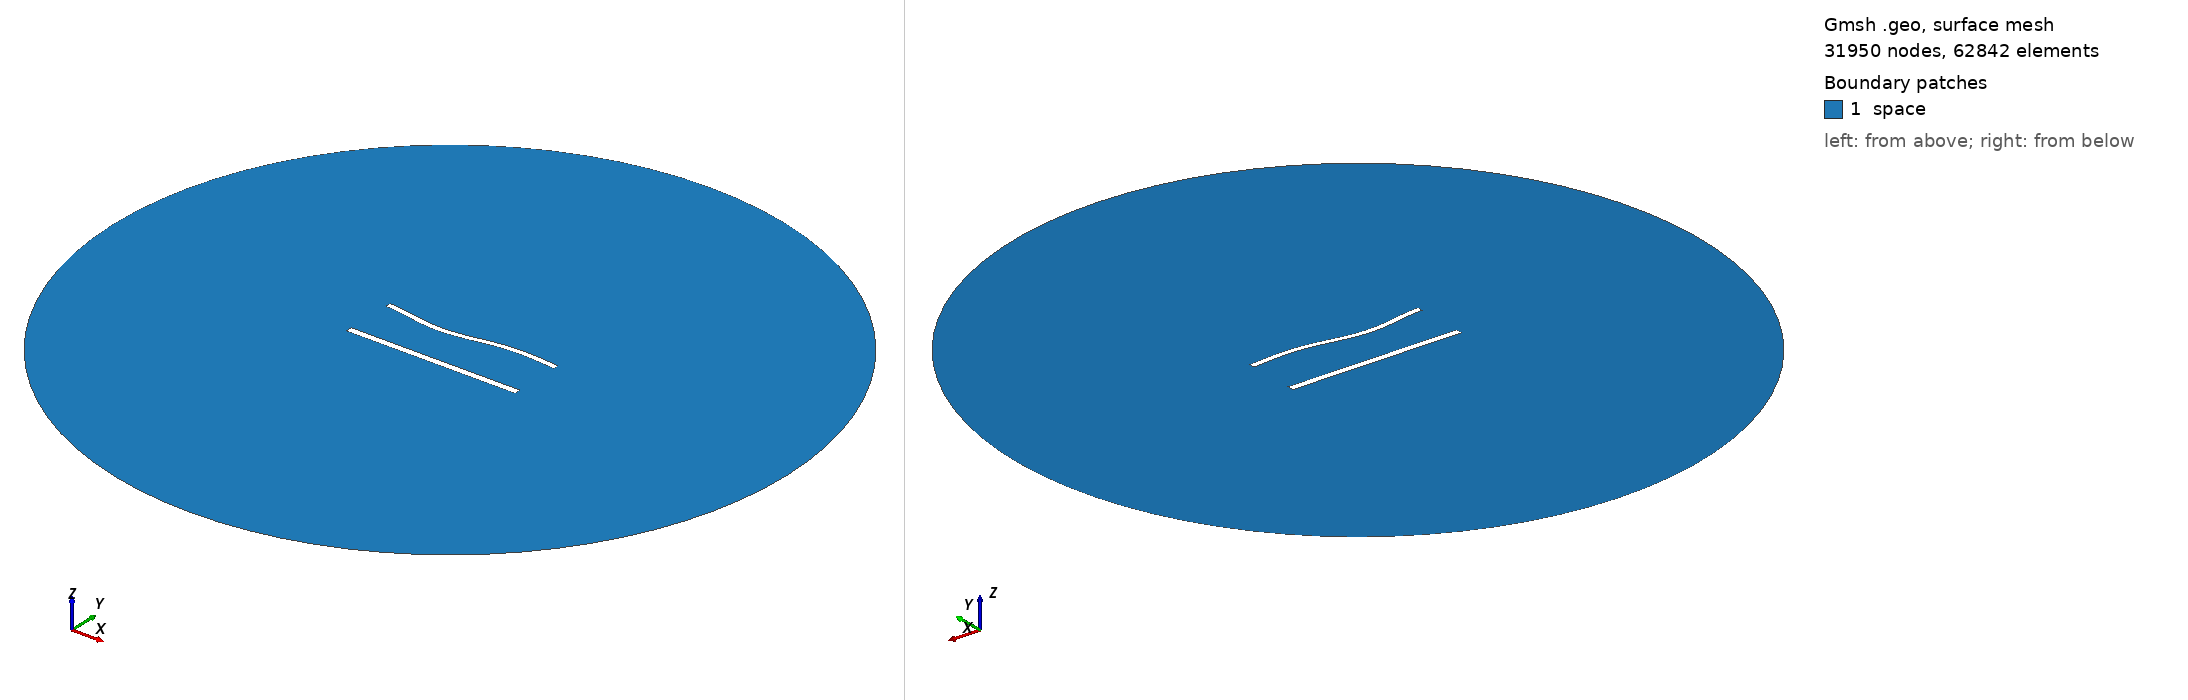

Gmsh geometry script, surface-meshed: 31950 nodes, 62842 surface elements. Boundary patches (legend numbers): 1 space. Left view from above one corner, right view from below the opposite corner. Legend entries are the model's physical surfaces. The drawing asked Gmsh for element sizes between 1% and 20% of the model's largest extent; the script's own settings can give other sizes.

=== 1163.geo (drawn) ===
//---------------------------------------
// Geometry kernel
//---------------------------------------

SetFactory("OpenCASCADE");



//---------------------------------------
// Parameters of the geometry
//---------------------------------------

// Overetch of the upper plate
overetch = 0.25;

// Distance between the plates
distance = 30.0;

// Discretization over the x axis (for the deformation)
nx = 50; 

// Length of the plate
L = 100 - overetch; 

// Number of modes
n = 4; 

// 1st mode coefficient
coeff(1) = 0.0;
beta(1) = 0.596864 * 3.1415926535 / L;

// 2nd mode coefficient
coeff(2) = -1.5;
beta(2) = 1.49418 * 3.1415926535 / L;

// 3rd mode coefficient
coeff(3) = -1.5;
beta(3) = 2.50025 * 3.1415926535 / L;

// 4th mode coefficient
coeff(4) = 0.0;
beta(4) = 3.49999 * 3.1415926535 / L;



//---------------------------------------
// Upper plate (deformed rectangle)
//---------------------------------------

// Coordiantes of the upper plate
xmin = -50;
xmax = 50 - overetch;

// Height of the upper plate
yheight = 4 - 2 * overetch;

// Indexes of the points
UpperID[] = {};
LowerID[] = {};
LeftID[] = {};
RightID[] = {};

// Point index
p = 1;

// Horizontal edges
For i In {1:nx}
    x = xmin + (i-1)*(xmax - xmin)/(nx-1);

    y_bottom = distance / 2 + overetch;
    For j In {1:n}
        C = (Cosh(beta(j)*L) + Cos(beta(j)*L)) / (Sinh(beta(j)*L) + Sin(beta(j)*L));
        y_bottom  = y_bottom + coeff(j) * (Cosh(beta(j)*(x+50)) - Cos(beta(j)*(x+50)) - C * (Sinh(beta(j)*(x+50)) - Sin(beta(j)*(x+50))));
    EndFor

    y_top = y_bottom + yheight;

    Point(p) = {x, y_top, 0, 1.0};
    UpperID[i] = p;
    p = p + 1;

    Point(p) = {x, y_bottom, 0, 1.0};
    LowerID[i] = p;
    p = p + 1;
EndFor

// Create point lists
UpperPts[] = {}; LowerPts[] = {};
For i In {1:nx}
  UpperPts[] += {UpperID[i]};
  LowerPts[] += {LowerID[i]};
EndFor

// Build splines
Spline(1) = {UpperPts[]};
Spline(2) = {LowerPts[]};
Line(3) = {LowerPts[nx-1], UpperPts[nx-1]};
Line(4) = {LowerPts[0], UpperPts[0]};

// Build the plane surface
Curve Loop(1) = {2, 3, -1, -4};
Plane Surface(1) = {1};



//---------------------------------------
// Lower plate (rectangle)
//---------------------------------------

// Vertices
Point(1001) = {-50, -distance/2, 0, 1.0};
Point(1002) = { 50, -distance/2, 0, 1.0};
Point(1003) = { 50,  -distance/2 + 4, 0, 1.0};
Point(1004) = {-50,  -distance/2 + 4, 0, 1.0};

// Edges
Line(5) = {1001, 1002};
Line(6) = {1002, 1003};
Line(7) = {1003, 1004};
Line(8) = {1004, 1001};

// Plane surface
Line Loop(2) = {5, 6, 7, 8};
Plane Surface(2) = {2}; 



//---------------------------------------
// Outer (fictious) boundary
//---------------------------------------

// Points
Point(1005) = {0, 0, 0};       // Center
Point(1006) = {200, 0, 0};     // Start point
Point(1007) = {0, 200, 0};     // 90 degrees
Point(1008) = {-200, 0, 0};    // 180 degrees
Point(1009) = {0, -200, 0};    // 270 degrees

// Circle arcs (each needs start, center, end)
Circle(9) = {1006, 1005, 1007};
Circle(10) = {1007, 1005, 1008};
Circle(11) = {1008, 1005, 1009};
Circle(12) = {1009, 1005, 1006};

// Plane surface for the entire domain
Curve Loop(3) = {9, 10, 11, 12};
Surface(3) = {3};

// Subtract the plates from the whole domain to obtain the actual domain where we want to solve the equations
BooleanDifference{ Surface{3}; Delete; }{ Surface{1}; Surface{2}; Delete; }




//---------------------------------------
// Transfinite Lines/Curves
//---------------------------------------

// Set the number of points on the boundaries
r = 6;
d = 0.15;

// Plates
Transfinite Curve {1} = 50*r/4 Using Progression 1;
Transfinite Line {2} = 50*r Using Progression 1;
Transfinite Curve {3, 4} = 2*r Using Progression 1+d;
Transfinite Line {5} = 50*r/4 Using Progression 1;
Transfinite Line {7} = 50*r Using Progression 1;
Transfinite Line {6} = 2*r Using Progression 1-d;
Transfinite Line {8} = 2*r Using Progression 1+d;

// Outer boundary
Transfinite Line {9, 10, 11, 12} = 20 Using Progression 1;



//---------------------------------------
// Physical groups
//---------------------------------------                

// Physical curves (boundaries)
Physical Line("force_segment", 10) = {2};
Physical Line("upper_plate", 11) = {1, 3, 4};
Physical Line("lower_plate", 12) = {5, 6, 7, 8};
Physical Line("boundary", 20) = {9, 10, 11, 12};

// Physical Surfaces
Physical Surface("space", 30) = {3};



//---------------------------------------
// 6. Generate the Mesh
//---------------------------------------

// 2D mesh generation
Mesh 2;
